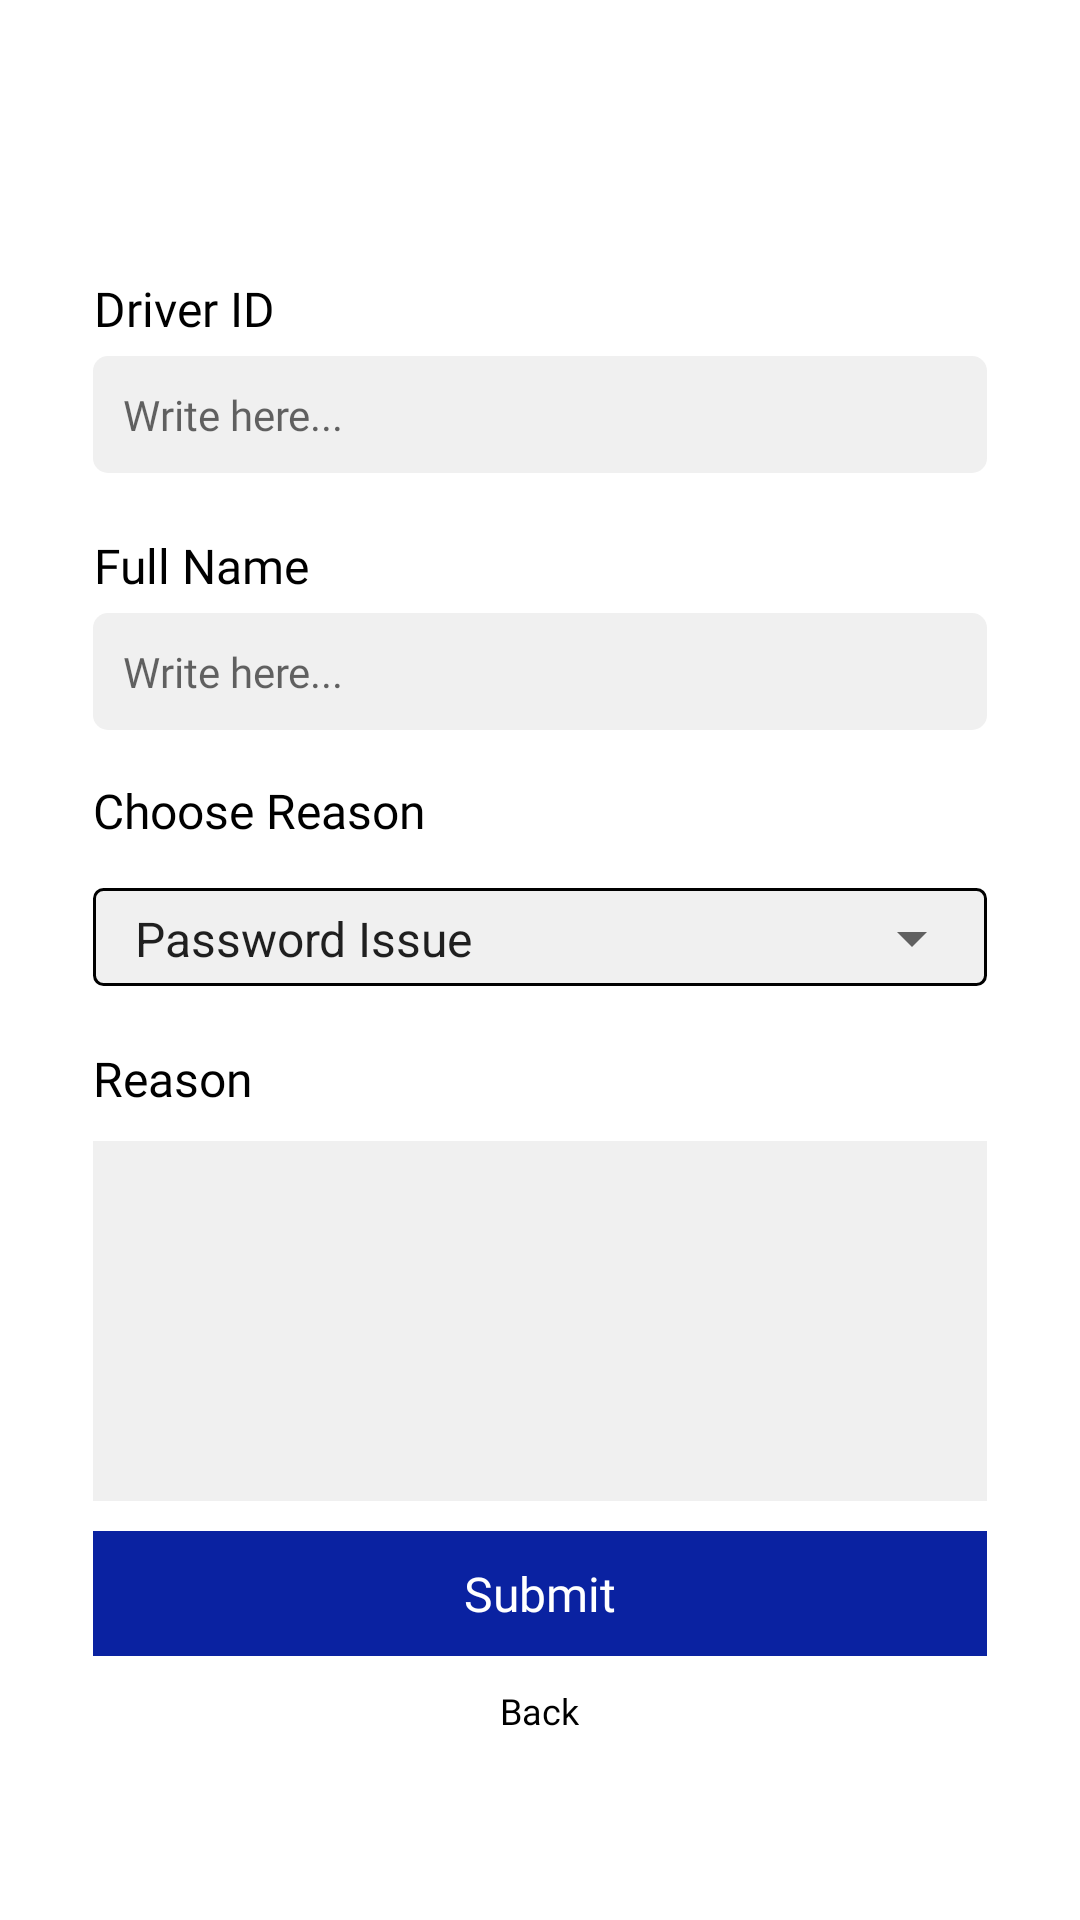

Here is an Android app screen rendered from its layout file. Give the layout XML and the strings, colors and styles it references.
<!-- AndroidManifest.xml: application theme Theme.AIMPLATFARMDELIVERY -->
<!-- res/layout/activity_support.xml -->
<?xml version="1.0" encoding="utf-8"?>
<layout xmlns:android="http://schemas.android.com/apk/res/android"
    xmlns:app="http://schemas.android.com/apk/res-auto"
    xmlns:tools="http://schemas.android.com/tools">

    <LinearLayout
        android:id="@+id/bottom_sheet"
        android:layout_width="match_parent"
        android:layout_height="wrap_content"

        android:orientation="vertical">

        <include
            android:id="@+id/toolbar"
            layout="@layout/toolbar" />


        <ScrollView
            android:layout_width="match_parent"
            android:layout_height="match_parent"
            android:layout_marginLeft="15dp"
            android:layout_marginRight="15dp"
            android:scrollbars="vertical">


            <LinearLayout
                android:layout_width="match_parent"
                android:layout_height="wrap_content"
                android:layout_margin="16dp"
                android:background="#ffffff"
                android:orientation="vertical">

                <TextView
                    android:layout_width="wrap_content"
                    android:layout_height="wrap_content"
                    android:layout_marginTop="@dimen/twenty_dp"
                    android:fontFamily="@font/poppins_medium"
                    android:text="@string/driver_id"
                    android:textAlignment="viewEnd"
                    android:textColor="@color/black"
                    android:textSize="@dimen/sixteen_sp" />

                <EditText
                    android:id="@+id/edt_driverid"
                    android:layout_width="match_parent"
                    android:layout_height="wrap_content"
                    android:layout_marginTop="@dimen/five_dp"
                    android:background="@drawable/rounded_background"
                    android:backgroundTint="@color/light_gray"
                    android:fontFamily="@font/poppins_regular"
                    android:hint="Write here..."
                    android:padding="@dimen/ten_dp"
                    android:singleLine="true"
                    android:textAlignment="viewStart"
                    android:textColor="@color/black"
                    android:textSize="@dimen/fourteen_sp" />

                <TextView
                    android:layout_width="wrap_content"
                    android:layout_height="wrap_content"
                    android:layout_marginTop="@dimen/twenty_dp"
                    android:fontFamily="@font/poppins_medium"
                    android:text="@string/full_name"
                    android:textAlignment="viewEnd"
                    android:textColor="@color/black"
                    android:textSize="@dimen/sixteen_sp" />

                <EditText
                    android:id="@+id/edt_fullname"
                    android:layout_width="match_parent"
                    android:layout_height="wrap_content"
                    android:layout_marginTop="@dimen/five_dp"
                    android:background="@drawable/rounded_background"
                    android:backgroundTint="@color/light_gray"
                    android:fontFamily="@font/poppins_regular"
                    android:hint="Write here..."
                    android:padding="@dimen/ten_dp"
                    android:singleLine="true"
                    android:textAlignment="viewStart"
                    android:textColor="@color/black"
                    android:textSize="@dimen/fourteen_sp" />

                <TextView
                    android:layout_width="wrap_content"
                    android:layout_height="wrap_content"
                    android:layout_marginTop="@dimen/sixteen_sp"
                    android:fontFamily="@font/poppins_medium"
                    android:text="@string/choose_reason"
                    android:textAlignment="viewEnd"
                    android:textColor="@color/black"
                    android:textSize="@dimen/sixteen_sp" />


                <RelativeLayout
                    android:layout_width="fill_parent"
                    android:layout_height="wrap_content"
                    android:layout_marginTop="15dp"
                    android:background="@drawable/white_rounded_corner_thin_border">

                    <Spinner
                        android:id="@+id/spinner_reason"
                        android:layout_width="match_parent"
                        android:layout_height="wrap_content"
                        android:drawSelectorOnTop="true"
                        android:entries="@array/support_reson"
                        android:nestedScrollingEnabled="true"
                        android:padding="@dimen/five_dp"
                        android:textSize="@dimen/twelve_dp"
                        tools:listitem="5" />

                </RelativeLayout>

                <TextView
                    android:layout_width="wrap_content"
                    android:layout_height="wrap_content"
                    android:layout_marginTop="@dimen/twenty_dp"
                    android:fontFamily="@font/poppins_medium"
                    android:text="@string/reason"
                    android:textAlignment="viewEnd"
                    android:textColor="@color/black"
                    android:textSize="@dimen/sixteen_sp" />

                <EditText
                    android:id="@+id/edt_reason_reject"
                    android:layout_width="match_parent"
                    android:layout_height="120dp"
                    android:layout_marginTop="@dimen/ten_dp"
                    android:background="#F0F0F0"
                    android:gravity="start"
                    android:padding="@dimen/ten_dp" />


                <TextView
                    android:id="@+id/txt_btn_submit_rejected"
                    android:layout_width="match_parent"
                    android:layout_height="wrap_content"
                    android:layout_alignParentRight="true"
                    android:layout_gravity="center"
                    android:layout_marginTop="@dimen/ten_dp"
                    android:background="@color/light_blue"
                    android:fontFamily="@font/poppins_medium"
                    android:gravity="center"
                    android:paddingTop="@dimen/ten_dp"
                    android:paddingBottom="@dimen/ten_dp"
                    android:text="@string/submit"
                    android:textAlignment="center"
                    android:textColor="@color/white"

                    android:textSize="@dimen/sixteen_sp" />

                <TextView
                    android:id="@+id/txt_back_rejected"
                    android:layout_width="wrap_content"
                    android:layout_height="wrap_content"
                    android:layout_alignParentLeft="true"
                    android:layout_gravity="center"
                    android:layout_marginTop="@dimen/ten_dp"
                    android:layout_marginBottom="@dimen/ten_dp"
                    android:fontFamily="@font/poppins_medium"
                    android:text="@string/back"
                    android:textAlignment="center"
                    android:textColor="@color/black"
                    android:textSize="@dimen/twelve_dp" />


            </LinearLayout>

        </ScrollView>
    </LinearLayout>
</layout>
<!-- res/layout/toolbar.xml (included above) -->
<?xml version="1.0" encoding="utf-8"?>
<androidx.appcompat.widget.Toolbar xmlns:android="http://schemas.android.com/apk/res/android"
    android:layout_width="match_parent"
    android:background="@color/white"
    android:theme="@style/ToolbarTheme"
    android:layout_height="?attr/actionBarSize">

    <TextView
        android:fontFamily="@font/poppins_semi_bold"
        android:layout_width="wrap_content"
        android:layout_height="wrap_content"
        android:textSize="@dimen/twenty_sp"
        android:gravity="center"
        android:layout_gravity="center"
        android:textColor="@color/black"
        android:id="@+id/tb_title"/>

</androidx.appcompat.widget.Toolbar>
<!-- resources referenced by this layout -->
<resources>
  <string-array name="support_reson">
          <item>Password Issue</item>
          <item>App Issue</item>
          <item>Other</item>
  
      </string-array>
  <color name="black">#FF000000</color>
  <color name="light_blue">#0A22A1</color>
  <color name="light_gray">#F0F0F0</color>
  <color name="white">#FFFFFFFF</color>
  <dimen name="five_dp">2.5dp</dimen>
  <dimen name="fourteen_sp">7sp</dimen>
  <dimen name="sixteen_sp">8sp</dimen>
  <dimen name="ten_dp">5dp</dimen>
  <dimen name="twelve_dp">6dp</dimen>
  <dimen name="twenty_dp">10dp</dimen>
  <dimen name="twenty_sp">10sp</dimen>
  <!-- drawable rounded_background (drawable) -->
  <?xml version="1.0" encoding="utf-8"?>
  <shape xmlns:android="http://schemas.android.com/apk/res/android">
      <corners
          android:radius="@dimen/five_dp"/>
      <solid
          android:color="@color/white"/>
  </shape>
  <!-- drawable white_rounded_corner_thin_border (drawable) -->
  <?xml version="1.0" encoding="utf-8"?>
  <shape xmlns:android="http://schemas.android.com/apk/res/android">
      <solid android:color="#F0F0F0" />
  
      <padding
          android:left="1dp"
          android:right="1dp"
          android:top="1dp" />
  
      <stroke android:color="@color/black"
          android:width="1dp"
          />
  
      <corners android:radius="3dp" />
  
  
  </shape>
  <string name="back">Back</string>
  <string name="choose_reason">Choose Reason</string>
  <string name="driver_id">Driver ID</string>
  <string name="full_name">Full Name</string>
  <string name="reason">Reason</string>
  <string name="submit">Submit</string>
  <style name="ToolbarTheme" parent="@style/ThemeOverlay.AppCompat.ActionBar">
          
          <item name="colorControlNormal">@color/black</item>
      </style>
  <style name="Theme.AIMPLATFARMDELIVERY" parent="Theme.MaterialComponents.Light.NoActionBar">
          
          <item name="colorPrimary">@color/blue_primary</item>
          <item name="colorPrimaryVariant">@color/blue_primary</item>
          <item name="colorOnPrimary">@color/white</item>
          
          <item name="colorSecondary">@color/blue_primary</item>
          <item name="colorSecondaryVariant">@color/blue_primary</item>
          <item name="colorOnSecondary">@color/black</item>
          
          <item name="android:statusBarColor" tools:targetApi="l">?attr/colorPrimaryVariant</item>
          
      </style>
  <color name="blue_primary">#003567</color>
</resources>
